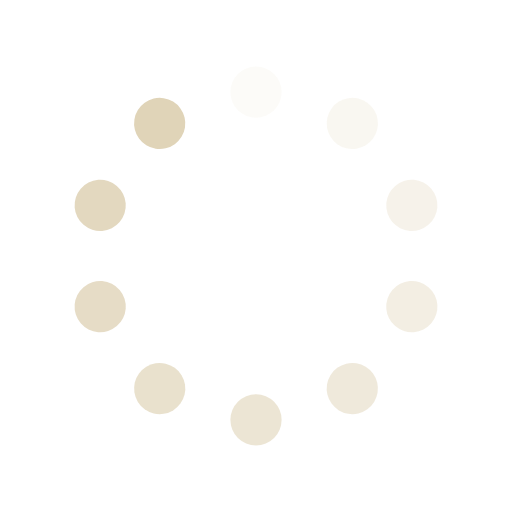
t = 0.00 s
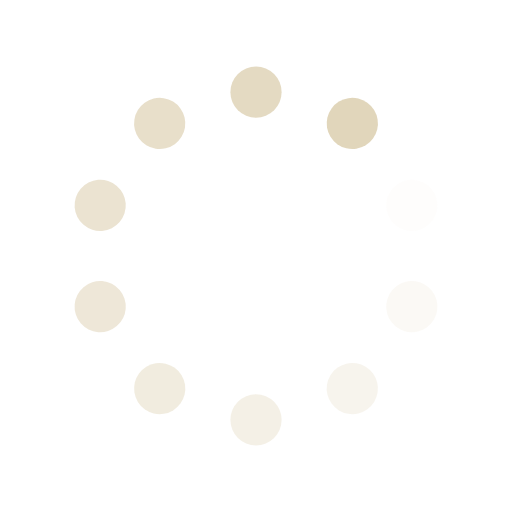
t = 0.19 s
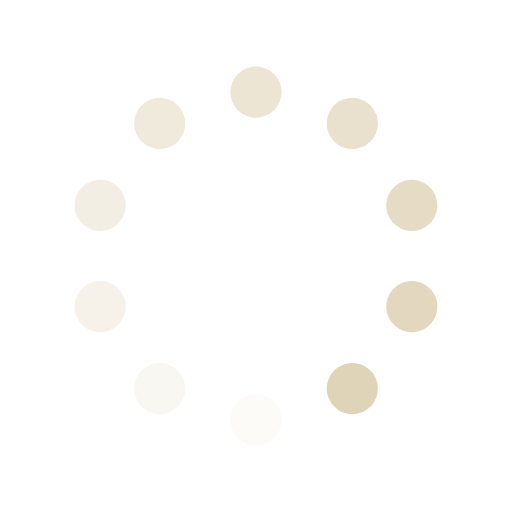
t = 0.38 s
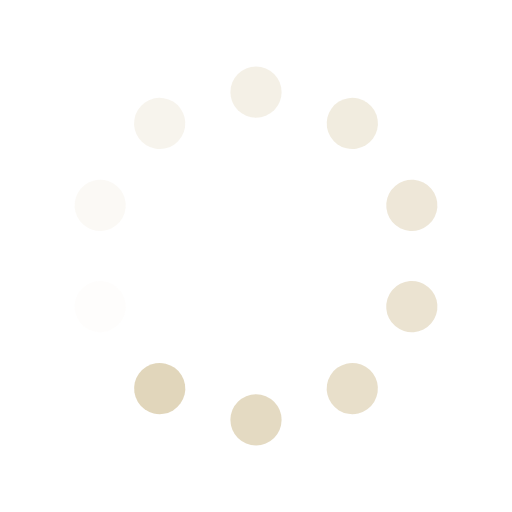
t = 0.57 s

The animated SVG that drew these frames (rendered in a browser with its animation timeline set to each time). Animation: 10 SMIL elements (animate=10); one cycle of 0.76 s, repeats indefinitely.

<?xml version="1.0" encoding="utf-8"?>
<svg xmlns="http://www.w3.org/2000/svg" xmlns:xlink="http://www.w3.org/1999/xlink" style="margin: auto; background: transparent; display: block; shape-rendering: auto;" width="211px" height="211px" viewBox="0 0 100 100" preserveAspectRatio="xMidYMid">
<g transform="rotate(0 50 50)">
  <rect x="45" y="13" rx="5" ry="5" width="10" height="10" fill="#E0D4B8">
    <animate attributeName="opacity" values="1;0" keyTimes="0;1" dur="0.7575757575757576s" begin="-0.6818181818181818s" repeatCount="indefinite"></animate>
  </rect>
</g><g transform="rotate(36 50 50)">
  <rect x="45" y="13" rx="5" ry="5" width="10" height="10" fill="#E0D4B8">
    <animate attributeName="opacity" values="1;0" keyTimes="0;1" dur="0.7575757575757576s" begin="-0.606060606060606s" repeatCount="indefinite"></animate>
  </rect>
</g><g transform="rotate(72 50 50)">
  <rect x="45" y="13" rx="5" ry="5" width="10" height="10" fill="#E0D4B8">
    <animate attributeName="opacity" values="1;0" keyTimes="0;1" dur="0.7575757575757576s" begin="-0.5303030303030303s" repeatCount="indefinite"></animate>
  </rect>
</g><g transform="rotate(108 50 50)">
  <rect x="45" y="13" rx="5" ry="5" width="10" height="10" fill="#E0D4B8">
    <animate attributeName="opacity" values="1;0" keyTimes="0;1" dur="0.7575757575757576s" begin="-0.45454545454545453s" repeatCount="indefinite"></animate>
  </rect>
</g><g transform="rotate(144 50 50)">
  <rect x="45" y="13" rx="5" ry="5" width="10" height="10" fill="#E0D4B8">
    <animate attributeName="opacity" values="1;0" keyTimes="0;1" dur="0.7575757575757576s" begin="-0.3787878787878788s" repeatCount="indefinite"></animate>
  </rect>
</g><g transform="rotate(180 50 50)">
  <rect x="45" y="13" rx="5" ry="5" width="10" height="10" fill="#E0D4B8">
    <animate attributeName="opacity" values="1;0" keyTimes="0;1" dur="0.7575757575757576s" begin="-0.303030303030303s" repeatCount="indefinite"></animate>
  </rect>
</g><g transform="rotate(216 50 50)">
  <rect x="45" y="13" rx="5" ry="5" width="10" height="10" fill="#E0D4B8">
    <animate attributeName="opacity" values="1;0" keyTimes="0;1" dur="0.7575757575757576s" begin="-0.22727272727272727s" repeatCount="indefinite"></animate>
  </rect>
</g><g transform="rotate(252 50 50)">
  <rect x="45" y="13" rx="5" ry="5" width="10" height="10" fill="#E0D4B8">
    <animate attributeName="opacity" values="1;0" keyTimes="0;1" dur="0.7575757575757576s" begin="-0.1515151515151515s" repeatCount="indefinite"></animate>
  </rect>
</g><g transform="rotate(288 50 50)">
  <rect x="45" y="13" rx="5" ry="5" width="10" height="10" fill="#E0D4B8">
    <animate attributeName="opacity" values="1;0" keyTimes="0;1" dur="0.7575757575757576s" begin="-0.07575757575757575s" repeatCount="indefinite"></animate>
  </rect>
</g><g transform="rotate(324 50 50)">
  <rect x="45" y="13" rx="5" ry="5" width="10" height="10" fill="#E0D4B8">
    <animate attributeName="opacity" values="1;0" keyTimes="0;1" dur="0.7575757575757576s" begin="0s" repeatCount="indefinite"></animate>
  </rect>
</g>
<!-- [ldio] generated by https://loading.io/ --></svg>
